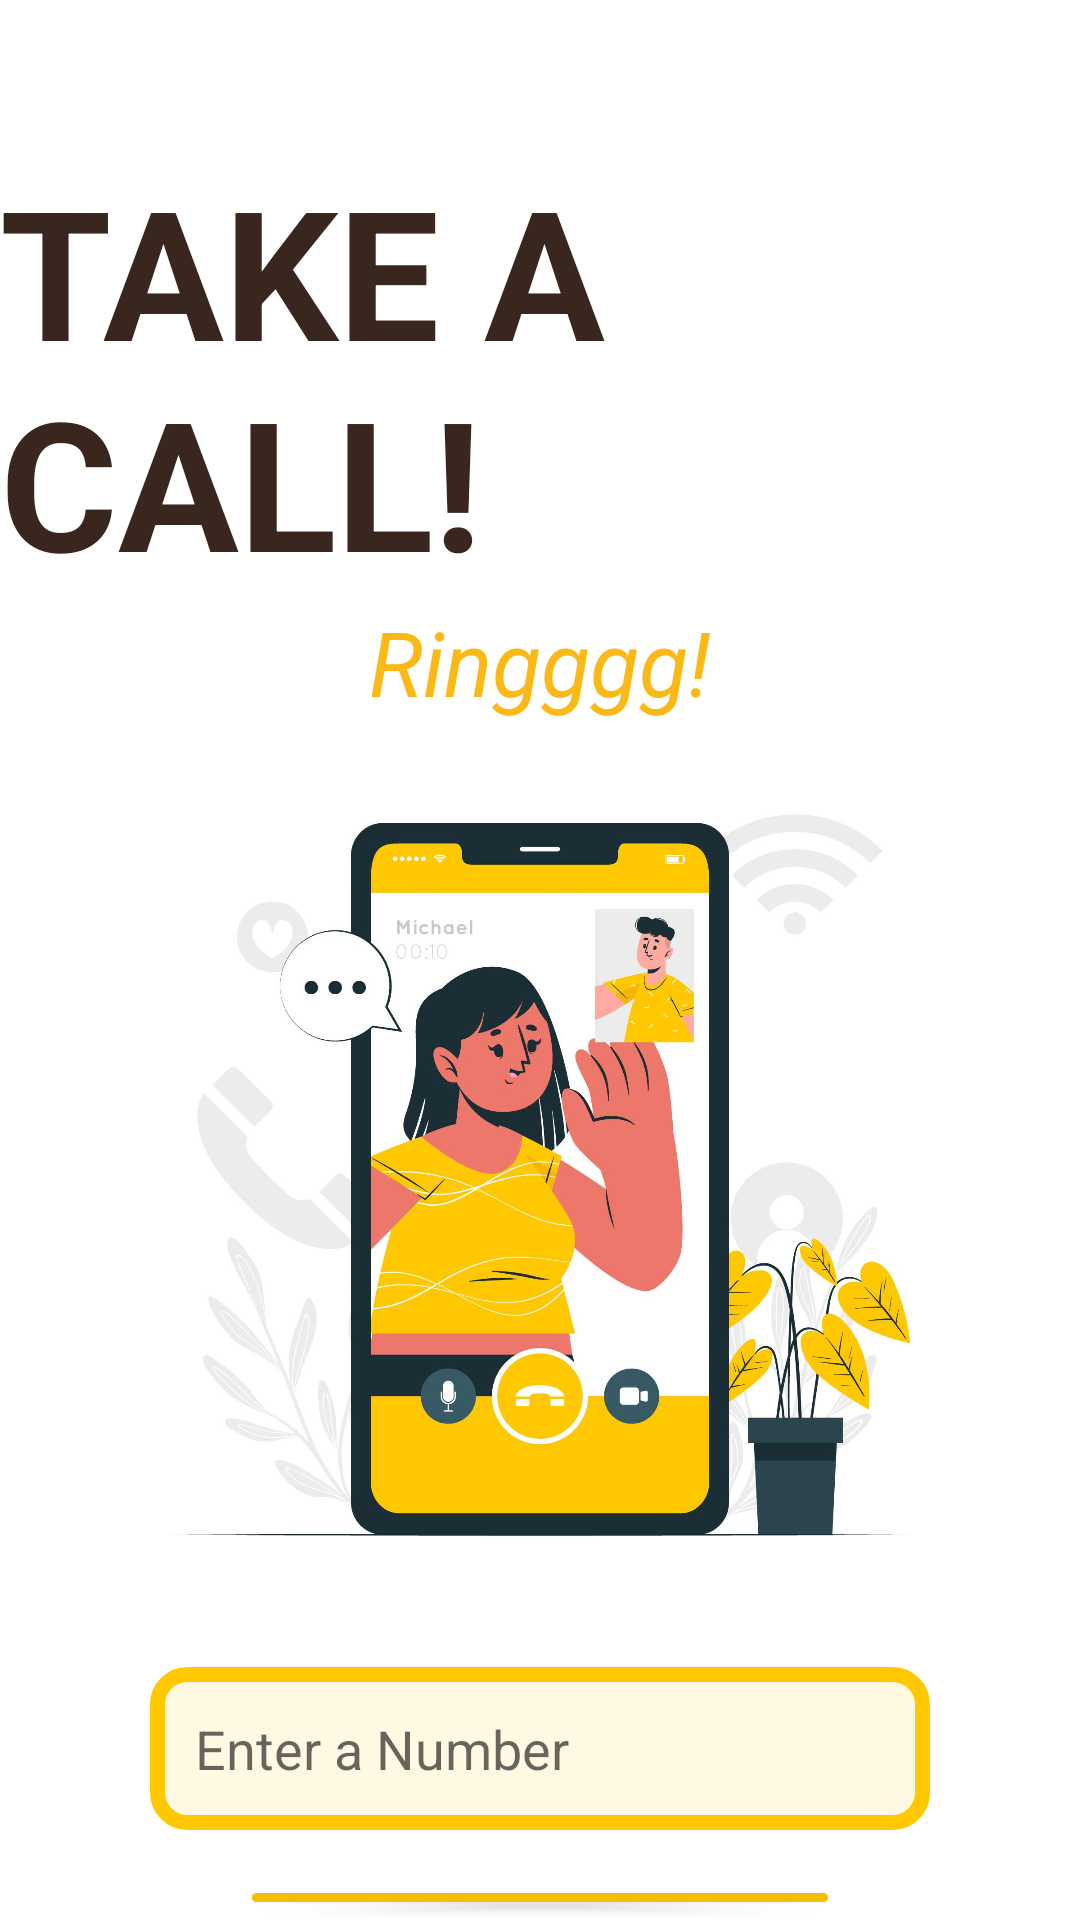

Here is an Android app screen rendered from its layout file. Give the layout XML and the strings, colors and styles it references.
<!-- AndroidManifest.xml: application theme Theme.FundAndroid -->
<!-- res/layout/activity_call.xml -->
<?xml version="1.0" encoding="utf-8"?>
<LinearLayout xmlns:android="http://schemas.android.com/apk/res/android"
    xmlns:app="http://schemas.android.com/apk/res-auto"
    xmlns:tools="http://schemas.android.com/tools"
    android:layout_width="match_parent"
    android:layout_height="match_parent"
    android:orientation="vertical"
    tools:context=".Call">

    <LinearLayout
        android:layout_width="match_parent"
        android:layout_height="wrap_content"
        android:gravity="center_horizontal"
        android:orientation="vertical"
        android:layout_marginTop="50dp"
        >
        <TextView
            android:layout_width="wrap_content"
            android:layout_height="wrap_content"
            android:text="TAKE A CALL!"
            android:textStyle="bold"
            android:textSize="60dp"
            android:textColor="@color/darkerBrown"/>
        <TextView
            android:layout_width="wrap_content"
            android:layout_height="wrap_content"
            android:text="Ringggg!"
            android:textStyle="italic"
            android:textColor="@color/safron"
            android:textSize="30dp"/>

        <ImageView
            android:layout_width="300dp"
            android:layout_height="300dp"
            android:background="@drawable/callicon"
         />
    </LinearLayout>


    <LinearLayout
        android:layout_width="match_parent"
        android:layout_height="wrap_content"
        android:orientation="vertical"
        android:layout_marginRight="50dp"
        android:layout_marginLeft="50dp"
        android:layout_marginTop="15dp">

        <EditText
            android:layout_width="match_parent"
            android:layout_height="wrap_content"
            android:hint="Enter a Number"
            android:maxLength="11"
            android:padding="15dp"
            android:minLines="1"
            android:background="@drawable/calltext"
            android:id="@+id/callNumber"/>

        <Button
            android:layout_width="200dp"
            android:layout_height="wrap_content"
            android:layout_gravity="center_horizontal"
            android:text="Enter Call"
            android:layout_marginTop="15dp"
            android:drawableLeft="@drawable/call"
            android:backgroundTint="@color/deepYellow"
            android:textStyle="bold"
            android:id="@+id/btnCall"
            />
        <Button
            android:layout_width="200dp"
            android:layout_height="wrap_content"
            android:layout_gravity="center_horizontal"
            android:text="Go Home"
            android:layout_marginTop="5dp"
            android:backgroundTint="@color/goldenBrown"
            android:textStyle="bold"
            android:id="@+id/btnGoHome"
            />
    </LinearLayout>
    
</LinearLayout>
<!-- resources referenced by this layout -->
<resources>
  <color name="darkerBrown">#38261F</color>
  <color name="deepYellow">#F6BE00</color>
  <color name="goldenBrown">#EAC117</color>
  <color name="safron">#FBB917</color>
  <!-- drawable callicon: jpg bitmap (drawable, 175356 bytes) -->
  <!-- drawable calltext (drawable) -->
  <?xml version="1.0" encoding="utf-8"?>
  <shape xmlns:android="http://schemas.android.com/apk/res/android"
      android:shape="rectangle">
      <solid android:color="@color/yellowCall"/>
      <stroke android:color="@color/callYellow"
          android:width="5dp"/>
      <corners android:radius="10dp"/>
  
  
  
  </shape>
  <style name="Theme.FundAndroid" parent="Theme.MaterialComponents.DayNight.DarkActionBar">
          
          <item name="colorPrimary">@color/safron</item>
          <item name="colorPrimaryVariant">@color/safron</item>
          <item name="colorOnPrimary">@color/white</item>
          
          <item name="colorSecondary">@color/teal_200</item>
          <item name="colorSecondaryVariant">@color/teal_700</item>
          <item name="colorOnSecondary">@color/black</item>
          
          <item name="android:statusBarColor">?attr/colorPrimaryVariant</item>
          
      </style>
  <color name="yellowCall">#FFF9E3</color>
  <color name="callYellow">#FFC801</color>
  <color name="white">#FFFFFFFF</color>
  <color name="teal_200">#FF03DAC5</color>
  <color name="teal_700">#FF018786</color>
  <color name="black">#FF000000</color>
</resources>
